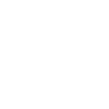
t = 0.00 s
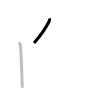
t = 1.25 s
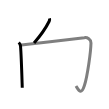
t = 2.50 s
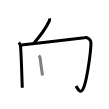
t = 3.50 s
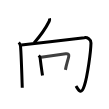
t = 4.75 s
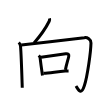
t = 6.00 s

The animated SVG that drew these frames (rendered in a browser with its animation timeline set to each time). Animation: 6 SMIL elements (animate=6); one cycle of 6.00 s.

<svg width="109px" height="109px" viewBox="0 0 px 109px" xmlns="http://www.w3.org/2000/svg" xmlns:xlink="http://www.w3.org/1999/xlink" xml:space="preserve" version="1.1"  baseProfile="full">
<path d="M49.51,18.39c0.24,0.98,0.04,2.08-0.33,2.85C45.62,28.5,43,32.75,34.06,42.97" style="fill:none;stroke:black;stroke-width:3;opacity:0">
  <animate attributeType="CSS" attributeName="opacity" from="0" to="1" begin="0s" dur="1s" repeatCount="0" fill="freeze" />
</path>
<path d="M18.75,42.5c1,1,1.66,2.28,1.78,3.64c0.41,4.91,1.18,24.14,1.58,36.73c0.06,1.78,0.1,3.42,0.14,4.87" style="fill:none;stroke:black;stroke-width:3;opacity:0">
  <animate attributeType="CSS" attributeName="opacity" from="0" to="1" begin="1s" dur="1s" repeatCount="0" fill="freeze" />
</path>
<path d="M21.35,45.1c16.03-1.85,61.13-7.17,62.97-7.43c2.93-0.42,6.74,1.55,6.66,5.33c-0.22,9.76-3.67,33.44-6.49,42.28C81.12,95.75,78.62,90.12,76,86" style="fill:none;stroke:black;stroke-width:3;opacity:0">
  <animate attributeType="CSS" attributeName="opacity" from="0" to="1" begin="2s" dur="1s" repeatCount="0" fill="freeze" />
</path>
<path d="M38.75,55.53c0.8,0.8,1.29,1.9,1.35,2.4c0.67,5.55,1.13,8.83,1.97,14.58c0.13,0.93,0.28,1.92,0.43,2.99" style="fill:none;stroke:black;stroke-width:3;opacity:0">
  <animate attributeType="CSS" attributeName="opacity" from="0" to="1" begin="3s" dur="1s" repeatCount="0" fill="freeze" />
</path>
<path d="M41.03,57.28c10.34-1.53,17.23-2.44,24.75-3.54c2.47-0.36,3.35,1.14,2.97,2.76c-1,4.35-2.25,7.5-3.33,13.38" style="fill:none;stroke:black;stroke-width:3;opacity:0">
  <animate attributeType="CSS" attributeName="opacity" from="0" to="1" begin="4s" dur="1s" repeatCount="0" fill="freeze" />
</path>
<path d="M43.52,73.26c5.61-0.5,12.98-1.38,21.6-2.24c1.16-0.12,2.32-0.09,3.46-0.11" style="fill:none;stroke:black;stroke-width:3;opacity:0">
  <animate attributeType="CSS" attributeName="opacity" from="0" to="1" begin="5s" dur="1s" repeatCount="0" fill="freeze" />
</path>
</svg>
